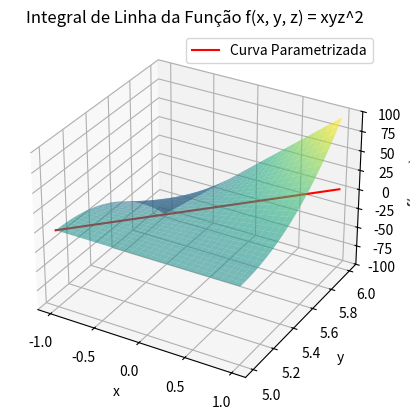

The script that saved this image:
import numpy as np
import matplotlib.pyplot as plt
from mpl_toolkits.mplot3d import Axes3D

# Definir a função f(x, y, z)
def f(x, y, z):
    return x * y * z**2

# Definir a parametrização da curva
def x(t):
    return -1 + 2 * t

def y(t):
    return 5 + t

def z(t):
    return 4 * t

# Definir a derivada da parametrização da curva
def dx(t):
    return 2

def dy(t):
    return 1

def dz(t):
    return 4

# Definir o intervalo de t
t = np.linspace(0, 1, 100)

# Calcular os pontos da curva
x_curve = x(t)
y_curve = y(t)
z_curve = z(t)

# Calcular a função f ao longo da curva
f_curve = f(x_curve, y_curve, z_curve)

# Calcular a norma da derivada da parametrização da curva
r_prime_norm = np.sqrt(dx(t)**2 + dy(t)**2 + dz(t)**2)

# Calcular a integral de linha
integral = np.trapz(f_curve * r_prime_norm, t)

print(f"Integral de linha: {integral}")

# Criar a figura 3D
fig = plt.figure()
ax = fig.add_subplot(111, projection='3d')

# Definir o domínio para a visualização da superfície
u = np.linspace(-1, 1, 30)
v = np.linspace(5, 6, 30)
U, V = np.meshgrid(u, v)

# Calcular Z para a função f(x, y, z) = xyz^2
X = U
Y = V
Z = np.zeros_like(X)

for i in range(X.shape[0]):
    for j in range(X.shape[1]):
        Z[i, j] = f(X[i, j], Y[i, j], 4 * (Y[i, j] - 5))  # Z = 4 * (Y - 5)

# Plotar a superfície da função f(x, y, z)
ax.plot_surface(X, Y, Z, cmap='viridis', alpha=0.6)

# Plotar a curva
ax.plot(x_curve, y_curve, z_curve, color='r', label='Curva Parametrizada')

# Adicionar etiquetas e título
ax.set_xlabel('x')
ax.set_ylabel('y')
ax.set_zlabel('f(x, y, z)')
ax.set_title('Integral de Linha da Função f(x, y, z) = xyz^2')
ax.legend()

plt.show()
